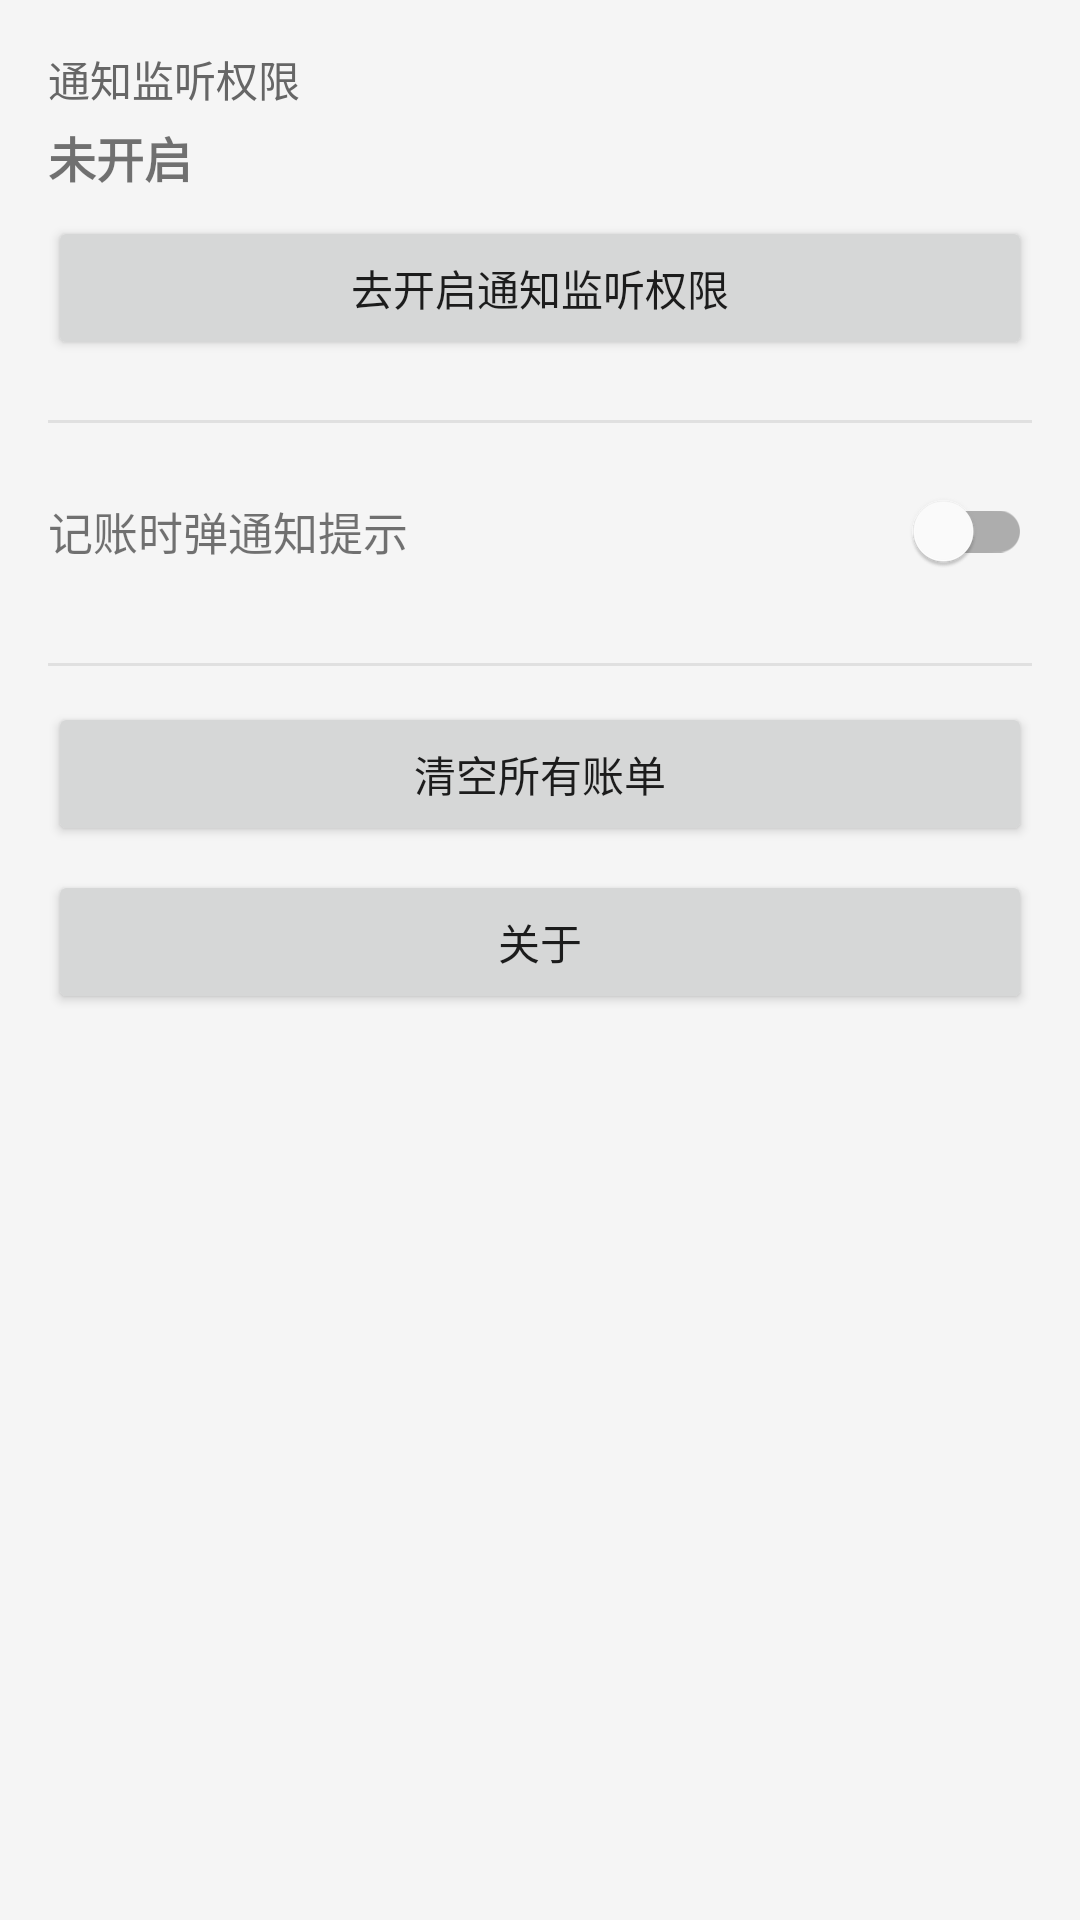

This screen was rendered from an Android layout file. Write that file and the resources it references.
<!-- AndroidManifest.xml: application theme Theme.AutoLedger -->
<!-- res/layout/activity_settings.xml -->
<?xml version="1.0" encoding="utf-8"?>
<LinearLayout xmlns:android="http://schemas.android.com/apk/res/android"
    android:layout_width="match_parent"
    android:layout_height="match_parent"
    android:orientation="vertical"
    android:padding="16dp">

    <TextView
        android:layout_width="wrap_content"
        android:layout_height="wrap_content"
        android:text="通知监听权限"
        android:textSize="14sp"
        android:textColor="#666666" />

    <TextView
        android:id="@+id/tvListenerStatus"
        android:layout_width="wrap_content"
        android:layout_height="wrap_content"
        android:layout_marginTop="4dp"
        android:text="未开启"
        android:textSize="16sp"
        android:textStyle="bold" />

    <Button
        android:id="@+id/btnEnableListener"
        android:layout_width="match_parent"
        android:layout_height="wrap_content"
        android:layout_marginTop="8dp"
        android:text="去开启通知监听权限" />

    <View
        android:layout_width="match_parent"
        android:layout_height="1dp"
        android:layout_marginTop="20dp"
        android:background="#E0E0E0" />

    <LinearLayout
        android:layout_width="match_parent"
        android:layout_height="wrap_content"
        android:orientation="horizontal"
        android:layout_marginTop="12dp"
        android:gravity="center_vertical">

        <TextView
            android:layout_width="0dp"
            android:layout_height="wrap_content"
            android:layout_weight="1"
            android:text="记账时弹通知提示"
            android:textSize="15sp" />

        <com.google.android.material.switchmaterial.SwitchMaterial
            android:id="@+id/switchNotify"
            android:layout_width="wrap_content"
            android:layout_height="wrap_content" />
    </LinearLayout>

    <View
        android:layout_width="match_parent"
        android:layout_height="1dp"
        android:layout_marginTop="20dp"
        android:background="#E0E0E0" />

    <Button
        android:id="@+id/btnClear"
        android:layout_width="match_parent"
        android:layout_height="wrap_content"
        android:layout_marginTop="12dp"
        android:text="清空所有账单" />

    <Button
        android:id="@+id/btnAbout"
        android:layout_width="match_parent"
        android:layout_height="wrap_content"
        android:layout_marginTop="8dp"
        android:text="关于" />

</LinearLayout>
<!-- resources referenced by this layout -->
<resources>
  <style name="Theme.AutoLedger" parent="Theme.MaterialComponents.Light.DarkActionBar">
          <item name="colorPrimary">@color/green_primary</item>
          <item name="colorPrimaryVariant">@color/green_primary</item>
          <item name="colorOnPrimary">#FFFFFF</item>
          <item name="android:colorBackground">@color/bg_light</item>
          <item name="colorSurface">@color/card_bg</item>
      </style>
  <color name="green_primary">#2E7D32</color>
  <color name="bg_light">#F5F5F5</color>
  <color name="card_bg">#FFFFFF</color>
</resources>
